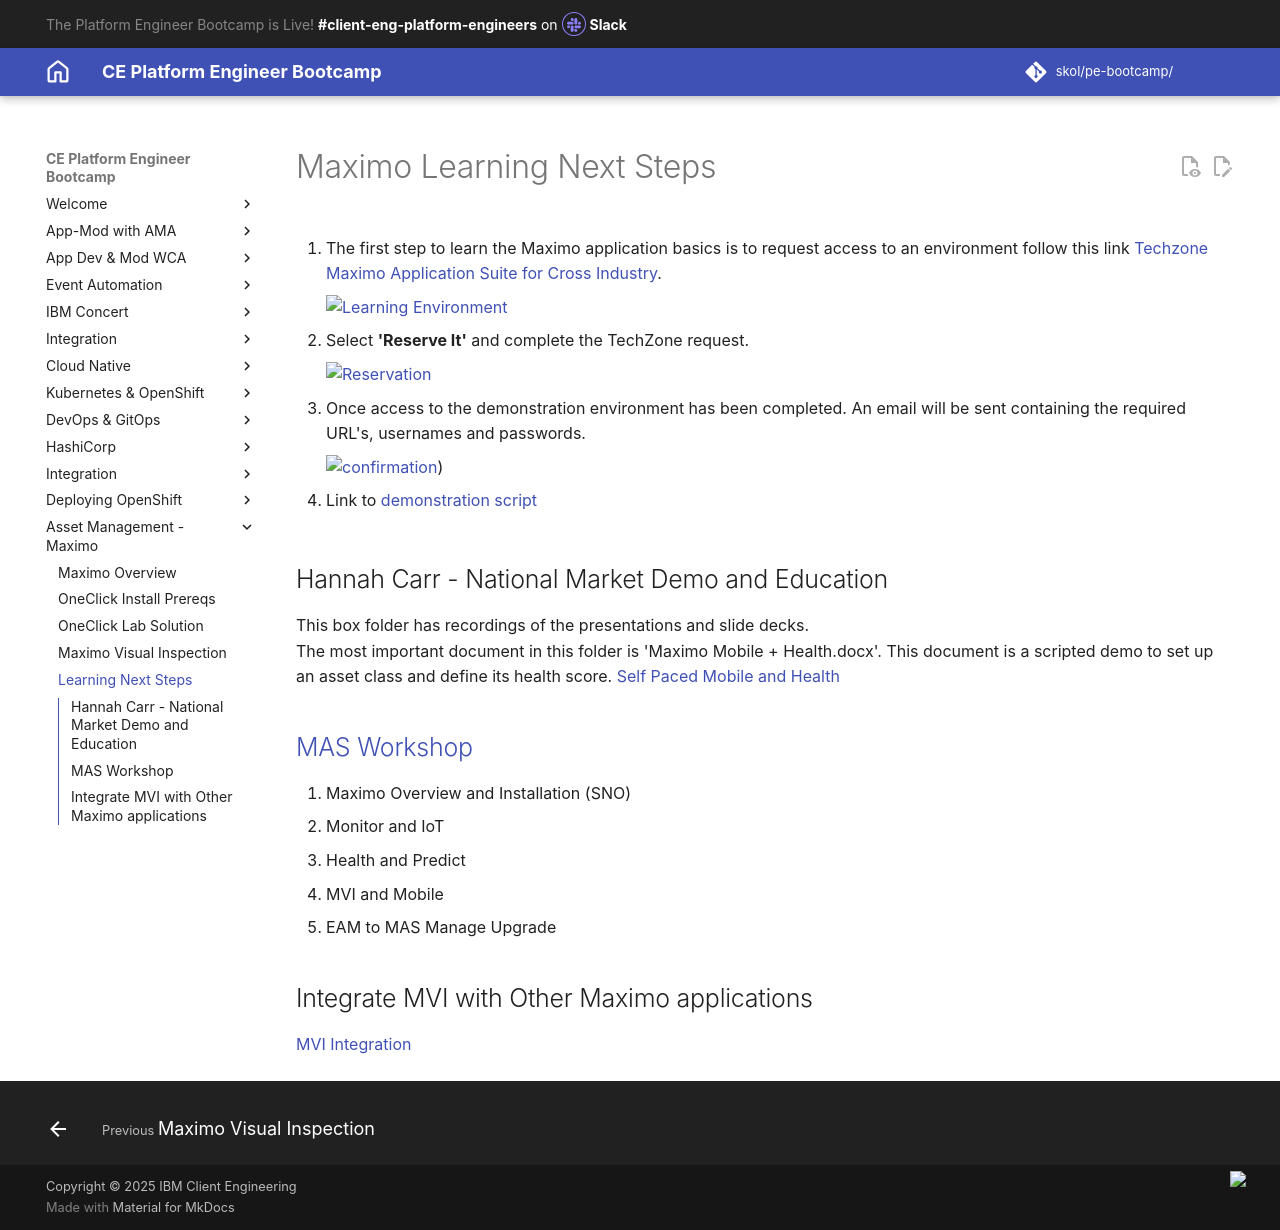

repository: jabbott7335/ce-pe-bootcamp · page: eam/next_steps/index.html · generator: mkdocs

---
hide:
  - toc
---

# Maximo Learning Next Steps

1.  The first step to learn the Maximo application basics is to request access to an environment follow this link [Techzone Maximo Application Suite for Cross Industry](https://techzone.ibm.com/collection/ibm-sustainability-software-maximo-application-suite-811-for-cross-industry/environments).

    ![Learning Environment](./images/tz_tile.png){width=50%}

2. Select **'Reserve It'** and complete the TechZone request.

    ![Reservation](./images/reservation1.png){Width=100%}

3. Once access to the demonstration environment has been completed. An email will be sent containing the required URL's, usernames and passwords.

    ![confirmation](./images/confirmation_email.png){Width=75%})

4. Link to [demonstration script](https://ibm.seismic.com/app#/doccenter/861ea1fd-99e0-44d7-9135-85412e5c28d1/doc/%252Fdd3359e5f7-a856-a91b-7688-41024b2ac637%252FdfNTY4NmVhOWItY2RkNS04ZWY3LTZkNzItZTQwZjczMWUyMjk1%252CPT0%253D%252CQXV0b21hdGlvbiBQbGF0Zm9ybQ%253D%253D%252FdfNDRmODBlMzMtY2ViMC0zMDI1LTVhNDEtNzg2OTg4MWVmZDBl%252CPT0%253D%252CTWF4aW1v%252FdfOTRiYmU4NTQtNWY4NC03Y2QyLWZjYWUtOGIxYmFmZjkyZThk%252CPT0%253D%252CRGVtbw%253D%253D%252Flfb5963fee-cac8-421c-81e0-1aa7ec635ef7//?mode=view&searchId=2d7f1bde-bcec-4783-850a-9d2a38c24e9d)


## Hannah Carr - National Market Demo and Education

This box folder has recordings of the presentations and slide decks.  
The most important document in this folder is 'Maximo Mobile + Health.docx'. This document is a scripted demo to set up an asset class and define its health score.  [Self Paced Mobile and Health](https://ibm.ent.box.com/folder/315514715311?s=0g00glkf82z4wbmzi0lt855qqrtw0h88&tc=collab-folder-invite-treatment-b)

## [MAS Workshop](https://github.com/cloud-native-toolkit/mas-workshop){target="_blank"}

1. Maximo Overview and Installation (SNO)
2. Monitor and IoT
3. Health and Predict
4. MVI and Mobile
5. EAM to MAS Manage Upgrade

## Integrate MVI with Other Maximo applications

[MVI Integration](https://yourlearning.ibm.com/activity/AB-6697E7B4CCEE)
